pico-8 play session: mixed d-pad (fixed 12-tick cycle)

[t = 2 s] mixed d-pad (1.2s cycle ×~1): → ← ↑ ↓ + 🅾/❎ taps, ~2s
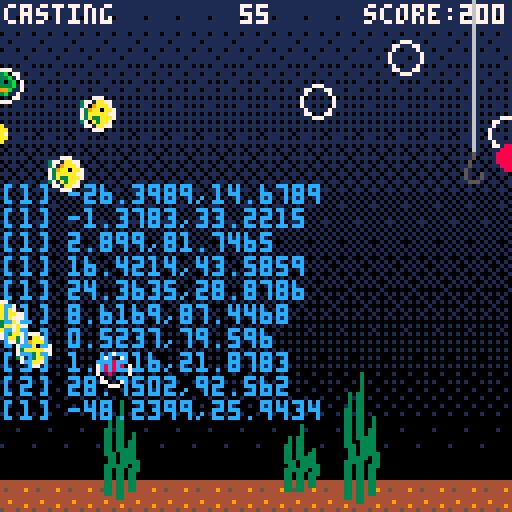
[t = 4 s] mixed d-pad (1.2s cycle ×~3): → ← ↑ ↓ + 🅾/❎ taps, ~4s
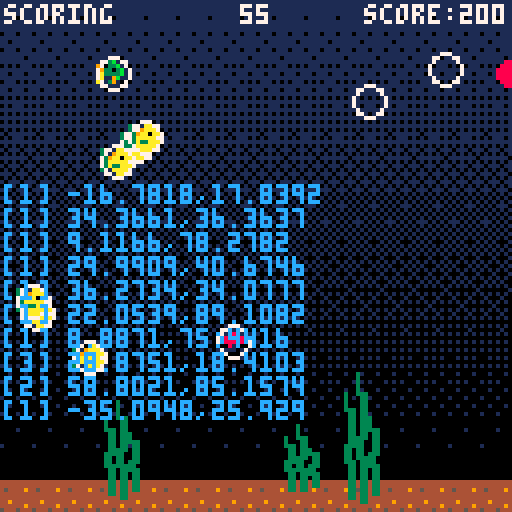
[t = 6 s] mixed d-pad (1.2s cycle ×~5): → ← ↑ ↓ + 🅾/❎ taps, ~6s
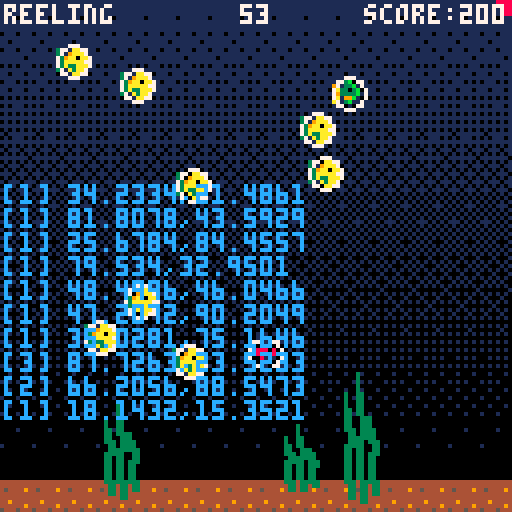
[t = 8 s] mixed d-pad (1.2s cycle ×~6): → ← ↑ ↓ + 🅾/❎ taps, ~8s
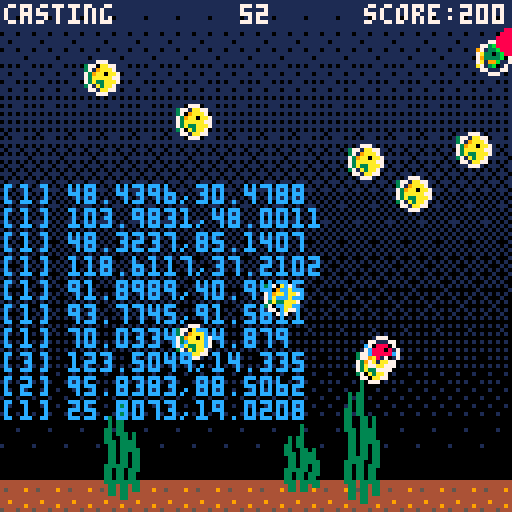

pico-8 cartridge
version 16
__lua__
-- main
-- global props
fishes= {}
weeds = {}
weed_heights={0.6,1.0,0.8}
frame =0
hook  ={x=0,y=0,sx=0,sy=0,tx=0,ty=0,r=3}
crsr  ={x=0,y=6,dx=0,dy=0}
player_score=0
player_score_pending=0
particles={}
timers={}

-- casting, fishing, reeling
-- scoring
state = nil

-- title, game, gameover
metastate="game"

-- debug flags
debug=true
debug_collision=true and debug

-- game data
fish_data={
 {spd=1,spr=0, pts=100,chance=0.6},
 {spd=2,spr=16,pts=200,chance=0.3},
 {spd=3,spr=32,pts=800,chance=0.1}
}


-- core functions

function _init ()
  palt(0,false)
  palt(14,true)
  timers.level=new_timer(60*30)
  timers.cast=new_timer(1*30)
  timers.reel=new_timer(1*15)
  start_level()
end

function start_level ()
  hook.y=64
  hook.x=64
  hook.sy=-8
  hook.sx=64
  hook.ty=64
  hook.tx=64
  crsr.x=64
  crsr.y=64
  metastate="game"
		state="scoring" 

  make_weed(30, 3)
  make_weed(75, 2)
  make_weed(90, 4)

  start_timer(timers.level)

  fishes={}
  
  for i=1,10,1 do
   make_fish()
  end
end

function _update()
 frame=frame+1
 for n,t in pairs(timers) do
  update_timer(t)
 end

 if (metastate=="game")     update_game()
 if (metastate=="gameover") update_gameover()
  
 foreach(particles,sim_particle)
end

function _draw()
  cls(1)
  
  -- ground/water
  for i=0,128,8 do
    spr(48,i,120)
    
    for j=0,112,8 do
    		spr(49+j/8,i,j)  
    end
  end
  
  foreach(weeds, draw_weed)
  foreach(fishes, draw_fish)
  
  if debug then
  circfill(crsr.x,crsr.y,hook.r,8)
  end
  line(hook.x,-1,hook.x,hook.y-4,6)
  spr(15,hook.x-2,hook.y-4)

  local score="score:"..player_score
  local score_offset = (128-#score * 4) -1
  
  print(score, score_offset, 1, 7)
  cprint(""..flr((timers.level.dur-timers.level.t)/30),1,7)

  foreach(particles,draw_particle)

  -- debug shit
  print(state, 1, 1, 7)
	 --print(timers.level.p,1,7,8)
  print("",1,40,8)
  for fish in all(fishes) do
   local c=12
   if (fish.hooked) c=8
   color(c)
   print("["..fish.tp.."] "..fish.x..","..fish.y)
  end
end

-->8
-- state logic

-- fishing
function state_fishing()
 hook.x=lerp(hook.x,0.5,crsr.x)
 hook.y=lerp(hook.y,0.5,crsr.y)
end

-- casting
function state_casting()
 hook.tx=lerp(hook.tx,0.5,crsr.x)
 hook.y=lerp(hook.sy,timers.cast.p,hook.ty)
 hook.x=lerp(hook.sx,timers.cast.p,hook.tx)
   
 if timers.cast.elf then
  state="fishing"
 end
end

-- reeling
function state_reeling()
 if timers.reel.elf then
  state="scoring"

  for i=#fishes,1,-1 do
   local fish=fishes[i]
   if fish.hooked then
    player_score_pending+=fish.score
    del(fishes,fish)
    make_fish()
   end
  end
    
 else
  hook.y=lerp(hook.sy,timers.reel.p,hook.ty)
  hook.x=lerp(hook.sx,timers.reel.p,hook.tx)
 
  for fish in all(fishes) do
   if not fish.hooked then
    if collide(hook,fish) then
     fish.hooked=true
     make_bubbles(
      fish.x,
      fish.y,
      5+rnd(5)
     )
    end
   end
  end
 end
end

-- scoring
function state_scoring()
 
end


-- main game metastate
function update_game ()

  if timers.level.elf then
   metastate="gameover"
   return
  end

  if (btn(⬅️)) crsr.dx-=1
  if (btn(➡️)) crsr.dx+=1
  if (btn(⬆️)) crsr.dy-=1
  if (btn(⬇️)) crsr.dy+=1

  if btnp(❎) and state == "fishing" then
    state = "reeling"
    start_timer(timers.reel)
    hook.sx=hook.x
    hook.sy=hook.y
    hook.tx=hook.x
    hook.ty=-16
  end
  
  if btnp(❎) and state == "scoring" then
    state = "casting"
    start_timer(timers.cast)
    hook.sx=hook.x
    hook.sy=-16
    hook.tx=hook.x
    hook.ty=crsr.y
  end
  
  crsr.dx=mid(-5,crsr.dx,5)
  crsr.dy=mid(-5,crsr.dy,5)
  crsr.dx*=0.9
  crsr.dy*=0.9
  crsr.x+=crsr.dx
  crsr.y+=crsr.dy
  crsr.x=mid(0,crsr.x,127)
  crsr.y=mid(0,crsr.y,120)

  -- update fishies
  for fish in all(fishes) do

   -- not hooked fish   
   if not fish.hooked then
    
    if fish.x>=128+fish.r then
  	  del(fishes,fish)
  	  make_fish()
    end
    
    if fish.wait_time<=0 and fish.tgt.x == nil then  
     -- regenerate target
     fish.tgt.x = rir(fish.x,fish.x+60)
     fish.tgt.y = rir(fish.y-10,fish.y+10)
    elseif fish.wait_time<=0 then
     
     fish.x=lerp(fish.x,0.1,fish.tgt.x)
     fish.y=lerp(fish.y,0.1,fish.tgt.y)
     
     local prox=hyp(fish.x,fish.y,fish.tgt.x,fish.tgt.y)
     
     if prox <= 1 then
      fish.x=fish.tgt.x
      fish.y=fish.tgt.y
      
      fish.tgt.x=nil
      fish.tgt.y=nil
      
      fish.wait_time=rir(0,10)
     end
    else
      fish.wait_time-=1    
    end
    
    -- random chance of fish-farts
    --if rnd(500) < 1 then -- 0.2% chance per frame
    -- make_bubbles(fish.x, fish.y, 1)
    --end

   -- hooked fish 
   else
    --fish.x=hook.x
    fish.y=hook.y
   end
  end

  -- update pending score modificatons 
  if player_score < player_score_pending then
   player_score+=25
   sfx(1)
  end
 
  -- dispatch update for current state
  if (state=="fishing") state_fishing()
  if (state=="casting") state_casting()
  if (state=="reeling") state_reeling()
  if (state=="scoring") state_scoring()
end

-- game over metastate updater
function update_gameover ()
 if (btnp(❎)) start_level()
end

-->8
-- particles
function make_bubbles (x,y,n)
 sfx(0)
 for i=0,n do
  local ang=rnd(1)
  local mag=rnd(5)
  
  add(particles,{
   x=x,y=y,
   s=1+rnd(3),
   dx=mag*sin(ang),
   dy=mag*cos(ang),
   type=1
  })
 end
end

function sim_particle (p)
 p.dx*=0.8
 p.dy*=0.8
 p.x+=p.dx
 p.y+=p.dy

 if p.type==1 then
  p.y-=1
  p.x+=rnd(2)-1
 end
end

function draw_particle (p)
 if p.type==1 then
  circ(p.x,p.y,p.s,7)
 end
end
-->8
-- makers and drawers


function make_weed(x,h)
  local w={x=x,h=h}
  add(weeds, w)
  return w
end


function draw_weed(w)
  for i=1,3 do
    local h=weed_heights[i]*w.h*8
    local x=w.x-(i-2)*3
    
    for j=1,6 do
      local y=120-h+j*h/6
      local x_dist=sin(frame/51+j/3)
      local fat=1
      if (j==1) fat=0
      
      rectfill(
        x+x_dist,
        y,
        x+x_dist+fat,
        y+h/6,
        3
      )
    end
  end
end


function make_fish ()
 local tp=rnd(1)
 local z=0
 local fd=nil
 
 for i=1,#fish_data do
  fd=fish_data[i]
  z+=fd.chance
  if (tp<z) then
   tp=i
   break
  end
 end

 local fish={
  x=flr(rnd(64)-128),
  y=flr(rnd(120)),
  r=4,
  w=8,
  h=8,
  tp=tp,
  hooked=false,
  spd   =fd.spd,
  score =fd.pts,
  sprite=fd.spr,
  tgt={x,y},
  wait_time=rir(0,30),
 }
    
 add(fishes,fish)
 return fish
end

function draw_fish (fish)
 local anim=(frame/2)%3
 spr(fish.sprite+anim,fish.x-fish.r,fish.y-fish.r)

 if debug_collision then
  local c=7
  if (fish.hooked) c=8
  circ(fish.x%128,fish.y,fish.r,c)
 end
end


-->8
-- utils
function lerp (a,t,b)
 return a+(b-a)*t
end


function hyp (x1,y1,x2,y2)
 local dx=x2-x1
 local dy=y2-y1
 return sqrt(dx*dx + dy*dy)
end

function collide (a,b)
 local dist=hyp(a.x,a.y,b.x,b.y)
 return dist <= a.r+b.r
end 

function cprint (str,y,c)
 local w=#str*4
 print(str,64-w/2,y,c)
end

function rir(a,b) 
  return a+rnd(b-a)
end
-->8
-- timers

timers={}

function new_timer (dur)
 return {
  t=0,
  p=0,
  dur=dur,
  active=false,
  elapsed=false,
  elf=false
 }
end

function update_timer (t)
 if (not t.active) return
 t.t+=1
 t.p=t.t/t.dur
 t.elf=false
 local elapsed=t.t>=t.dur
 if not t.elapsed and elapsed then
  t.elf=true
 end 
 t.elapsed=elapsed 
end

function start_timer (t)
 t.t=0
 t.p=0
 t.elapsed=false
 t.elf=false
 t.active=true
end
__gfx__
eeeeeeeeeeeeeeeeeeeeeeeeeeeeeeee0000000000000000000000000000000000000000000000000000000000000000000000000000000000000000ee5eeeee
3eeeaaee3eeeaaeeeeeeaaeeeeeeaaee0000000000000000000000000000000000000000000000000000000000000000000000000000000000000000ee5eeeee
3ee9aaae3ee9aaae3ee9aaae3ee9aaae0000000000000000000000000000000000000000000000000000000000000000000000000000000000000000e5eeeeee
c39aa0aac39aa0aa339aa0aa339aa0aa0000000000000000000000000000000000000000000000000000000000000000000000000000000000000000e5eeeeee
33aaaaa733aaaaa7c3aaaaa7c3aaaaa700000000000000000000000000000000000000000000000000000000000000000000000000000000000000005eeeeeee
33a33aaa33a33aaa33aa3aaa33a33aaa00000000000000000000000000000000000000000000000000000000000000000000000000000000000000005eee5eee
3eea3aae3eeaaaae3eea3aae3eeaaaae00000000000000000000000000000000000000000000000000000000000000000000000000000000000000005eee5eee
eeeeaaeeeeeeaaee3eeeaaee3eeeaaee0000000000000000000000000000000000000000000000000000000000000000000000000000000000000000e555eeee
ee11eeeeee11eeeeee11eeeeee11eeee000000000000000000000000000000000000000000000000000000000000000000000000000000000000000000000000
eee11eeeeee11eeeeee11eeeeee11eee000000000000000000000000000000000000000000000000000000000000000000000000000000000000000000000000
cee888eecee888ee1ee888ee1ee888ee000000000000000000000000000000000000000000000000000000000000000000000000000000000000000000000000
1c88808e1c89808ecc88808ecc89808e000000000000000000000000000000000000000000000000000000000000000000000000000000000000000000000000
1c88888ccc88888c1c88888ccc88888c000000000000000000000000000000000000000000000000000000000000000000000000000000000000000000000000
cee81eee1ee81eeecee81eee1ee81eee000000000000000000000000000000000000000000000000000000000000000000000000000000000000000000000000
eee1eeeeeee1eeeeeee1eeeeeee1eeee000000000000000000000000000000000000000000000000000000000000000000000000000000000000000000000000
eeeeeeeeeeeeeeeeeeeeeeeeeeeeeeee000000000000000000000000000000000000000000000000000000000000000000000000000000000000000000000000
eeebeeeeeeebeeeeeeebeeeeeeebeeee000000000000000000000000000000000000000000000000000000000000000000000000000000000000000000000000
eee3beeeeee3beeeeee3beeeeee3beee000000000000000000000000000000000000000000000000000000000000000000000000000000000000000000000000
9ee33bee9ee33beeaee33bee9ee33bee000000000000000000000000000000000000000000000000000000000000000000000000000000000000000000000000
9a3303bea93303be9a3303be993303be000000000000000000000000000000000000000000000000000000000000000000000000000000000000000000000000
a93333be9a3333bea93333be993333be000000000000000000000000000000000000000000000000000000000000000000000000000000000000000000000000
9ae99bee9aee9bee9ae99bee9ae99bee000000000000000000000000000000000000000000000000000000000000000000000000000000000000000000000000
aee3beeeaee39eeeaee39eeeaee3beee000000000000000000000000000000000000000000000000000000000000000000000000000000000000000000000000
eeeeeeeeeeeeeeeeeeeeeeeeeeeeeeee000000000000000000000000000000000000000000000000000000000000000000000000000000000000000000000000
44444444111111110111011101010111010101010101010101010101010101010101010100010001000000010000000000000000000000000000000000000000
44444444111111111111111111111111111111111011111110111011101010101010101010101010101010101010101000101010001000100000000000000000
45444494111111111101111111011101010111010101110101010101010101010101010101000101010001000000010000000000000000000000000000000000
44444444111111111111111111111111111111111111111111101110101011101010101010101010101010101010101010101010100010000000100000000000
44444444111101110111011101110101010101010101010101010101010101010101000100010001000100000000000000000000000000000000000000000000
44944444111111111111111111111111111111111011101110111011101010101010101010101010101010101010101000100010001000100000000000000000
44444494111111111111110111011101010101010101010101010101010101010101010101010100010001000000000000000000000000000000000000000000
54445444111111111111111111111111111111111111111011101110111010101010101010101010101010101010101010101000100010001000000000000000
